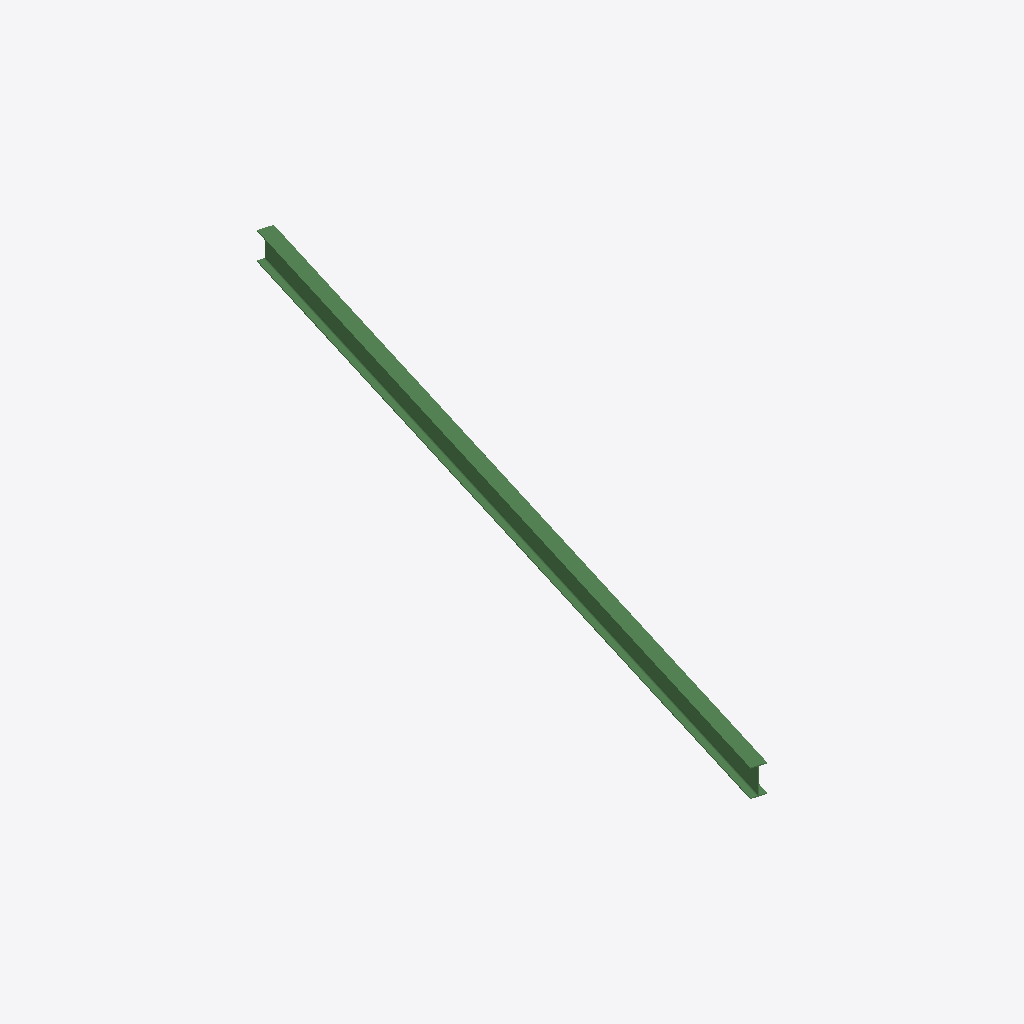
Isometric view of an IFC building model (IFC-SPF (STEP), schema IFC2X3, length unit millimetre), seen from the south-west, elements coloured by IFC class: 1 beam (green).
Extent 2.6 m × 7.9 m × 0.3 m (x, y, z). Storeys (1): Undefined at 0.00 m. Elements (1): 1 IfcBeam.

HEADER;
FILE_DESCRIPTION(('ViewDefinition[AISC_Steel_Detailing]','Option [BaseQuantities:Off]','Option [GridExport:On]','Option [Assemblies:Off]','Option [Bolts:On]','Option [Rebars:On]','Option [PourObjects:Off]','Option [Welds:On]','Option [SurfaceTreatments:On]','Option [LocationBy:0]','Option [ViewColors:Off]','Option [SectionedSpine:Off]','[2 more]'),'2;1');
FILE_NAME('b_654_Qty_14.ifc','2026-05-16T11:52:48',('GIOVANNIPC\\gcorrea'),('Structural Designer'),'IFC Database version: Work','Tekla Structures 2020 Service Pack 5, IFC Export','');
FILE_SCHEMA(('IFC2X3'));
ENDSEC;
DATA;
#37=IFCPROJECT('2G7ZFDNE16yBDU14FA92Me',#5,'Proyecto',$,$,$,$,(#11),#36);
#39=IFCSITE('2xvEzEinjBTea80yOTcujY',#5,'Obra',$,$,#38,$,$,.ELEMENT.,$,$,$,$,$);
#41=IFCBUILDING('1NgM6L48D9Sw_ttRRSFz1$',#5,'Undefined',$,$,#40,$,$,.ELEMENT.,$,$,$);
#43=IFCBUILDINGSTOREY('29hdEUCErFze9E_VIAceOd',#5,'Undefined',$,$,#42,$,$,.ELEMENT.,0.0);
#60=IFCBEAM('2nxwYefkDD0g77eg6GqWd6',#44,'BEAM','IPE300','IPE300',#48,#59,'IDb1efa8a8-a6e3-4d02-a1c7-a2a190d209c6');
ENDSEC;
